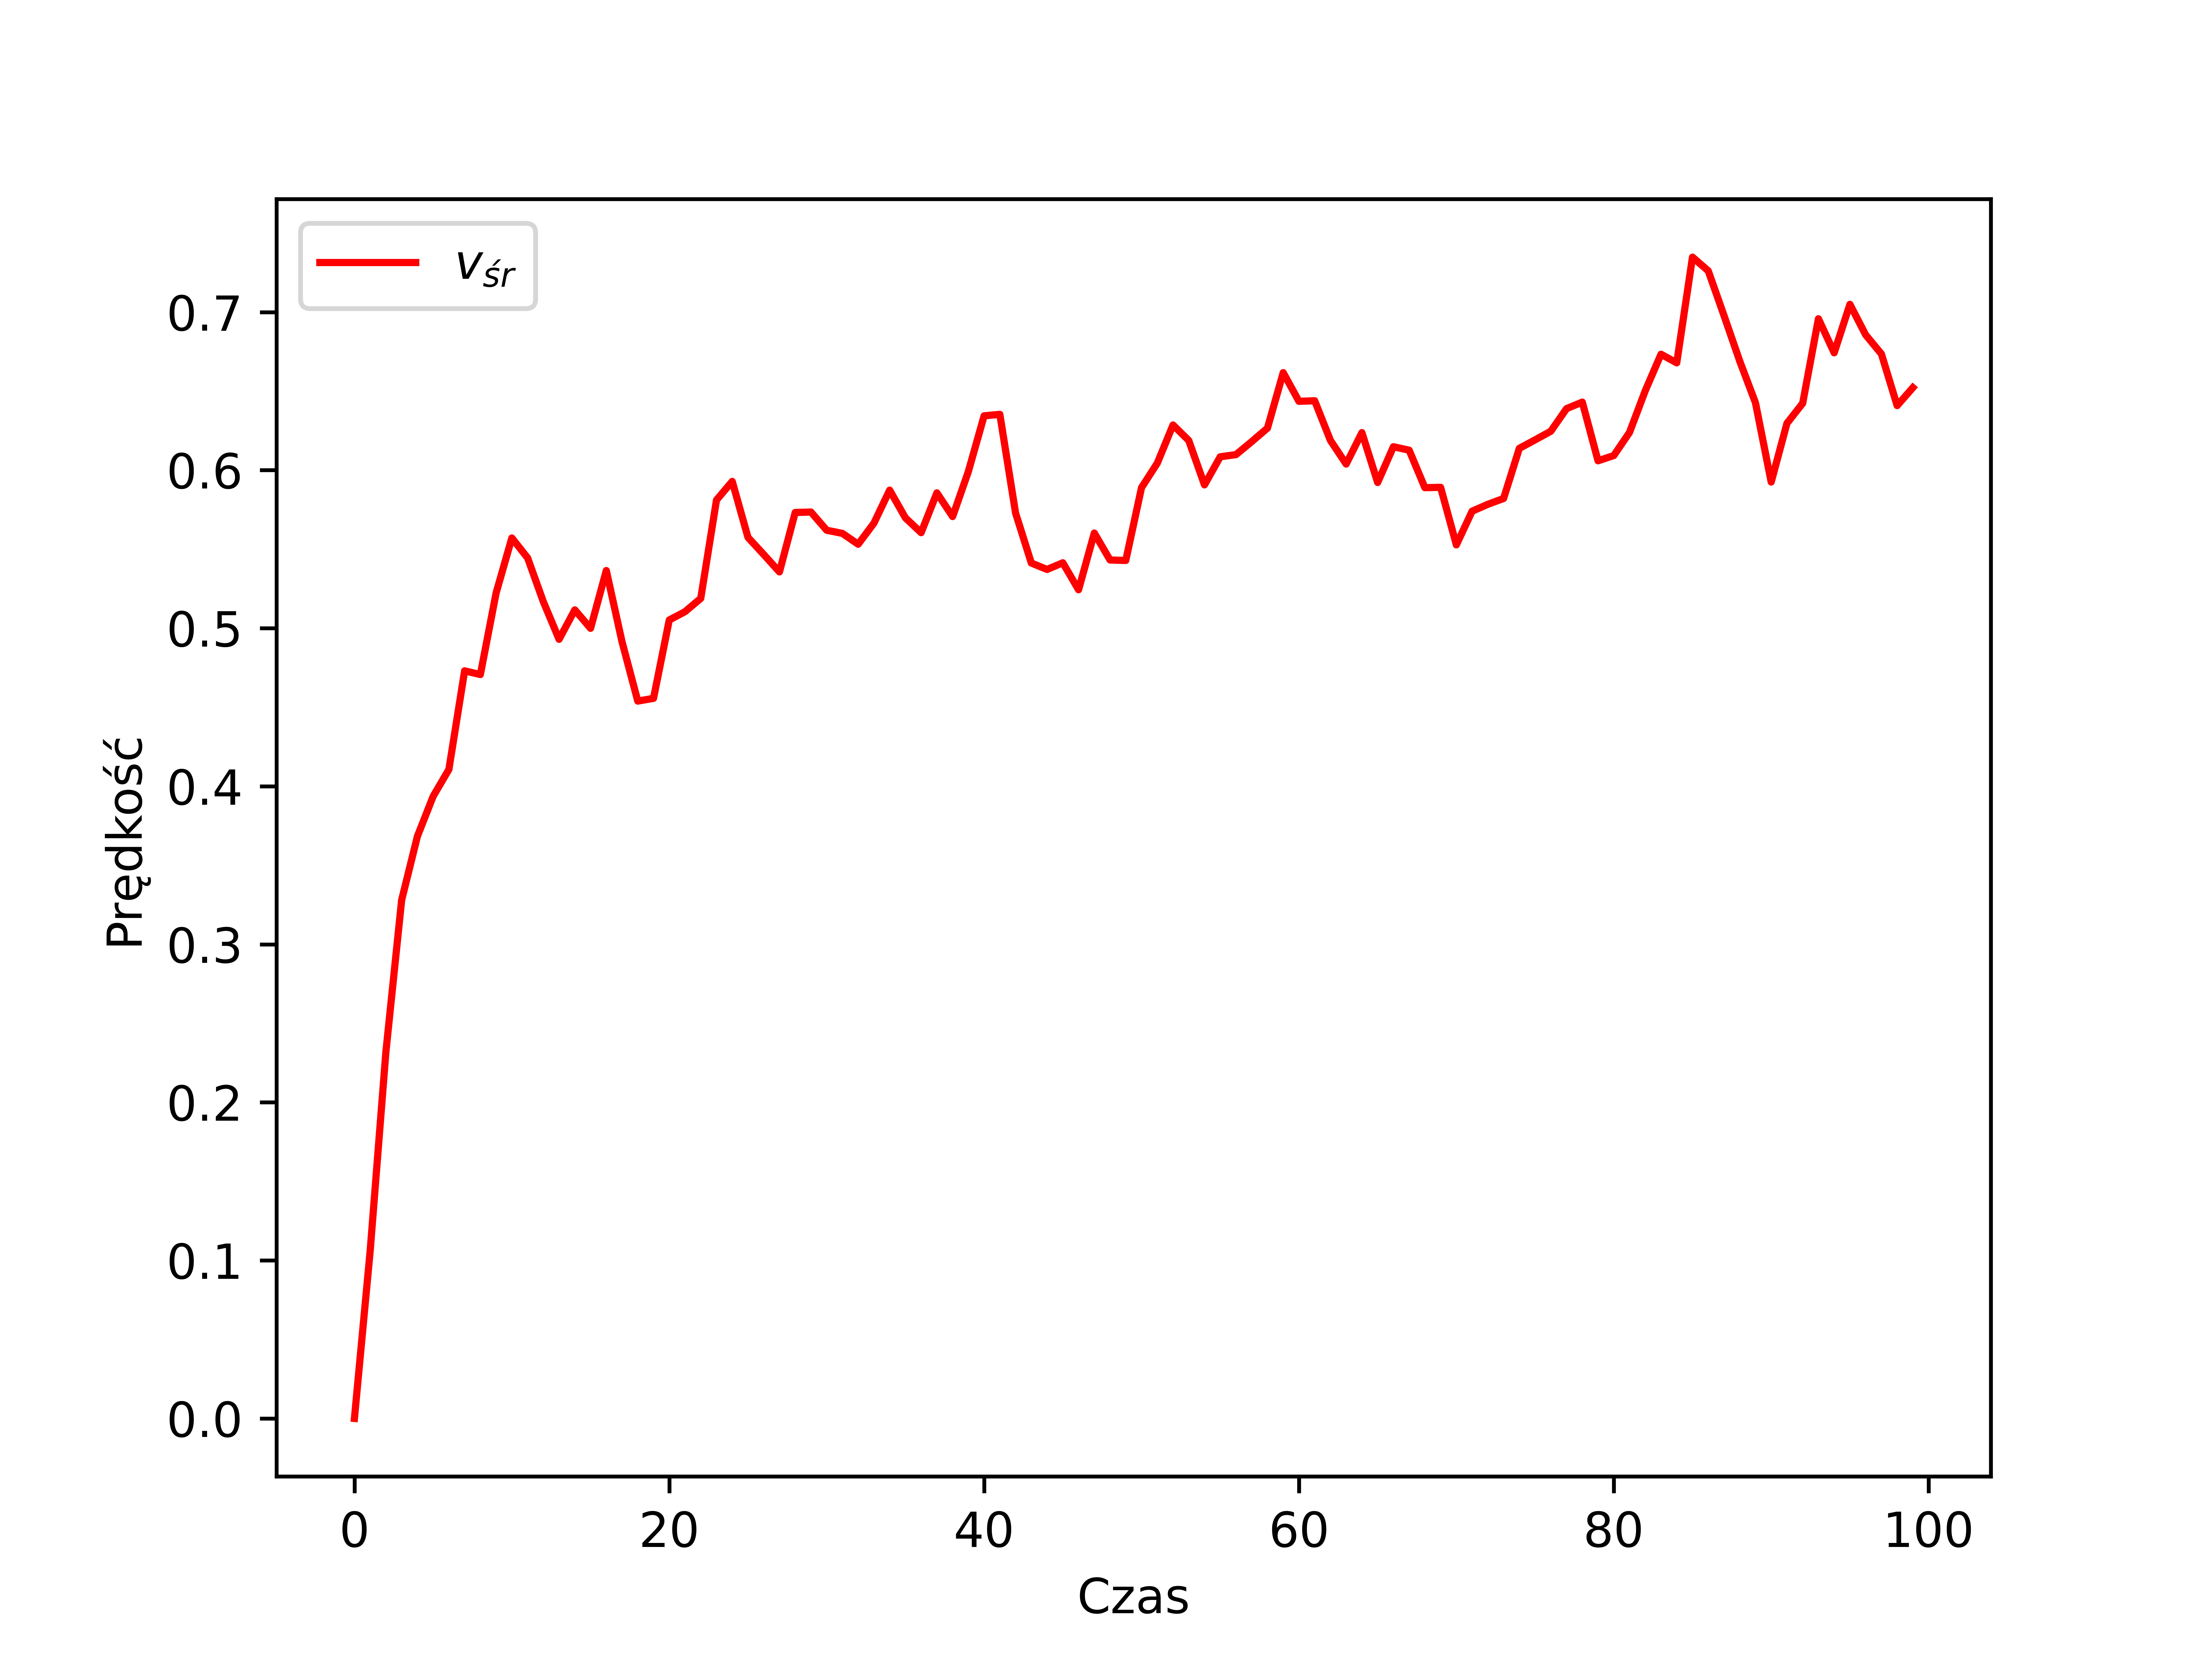

The file beside this chart, header and first rows:
, t, avg_velocity
0, 0, 0.0
1, 1, 0.106
2, 2, 0.232
3, 3, 0.328
4, 4, 0.3683
5, 5, 0.3936
6, 6, 0.4106
7, 7, 0.473
8, 8, 0.4707
9, 9, 0.5223
10, 10, 0.5571
11, 11, 0.5445
12, 12, 0.5168
13, 13, 0.493
14, 14, 0.5116
15, 15, 0.4999
16, 16, 0.5365
17, 17, 0.4914
18, 18, 0.4539
19, 19, 0.4556
20, 20, 0.5052
21, 21, 0.5104
22, 22, 0.5189
23, 23, 0.5811
24, 24, 0.5929
25, 25, 0.5574
26, 26, 0.5466
27, 27, 0.5356
28, 28, 0.5732
29, 29, 0.5735
30, 30, 0.562
31, 31, 0.56
32, 32, 0.5531
33, 33, 0.5664
34, 34, 0.5874
35, 35, 0.5698
36, 36, 0.5604
37, 37, 0.5856
38, 38, 0.5706
39, 39, 0.5991
40, 40, 0.6344
41, 41, 0.6353
42, 42, 0.5728
43, 43, 0.5412
44, 44, 0.5372
45, 45, 0.5414
46, 46, 0.5243
47, 47, 0.5602
48, 48, 0.5432
49, 49, 0.5429
50, 50, 0.5889
51, 51, 0.6044
52, 52, 0.6286
53, 53, 0.6188
54, 54, 0.5907
55, 55, 0.6085
56, 56, 0.6098
57, 57, 0.618
58, 58, 0.6266
59, 59, 0.6617
... 40 more rows
